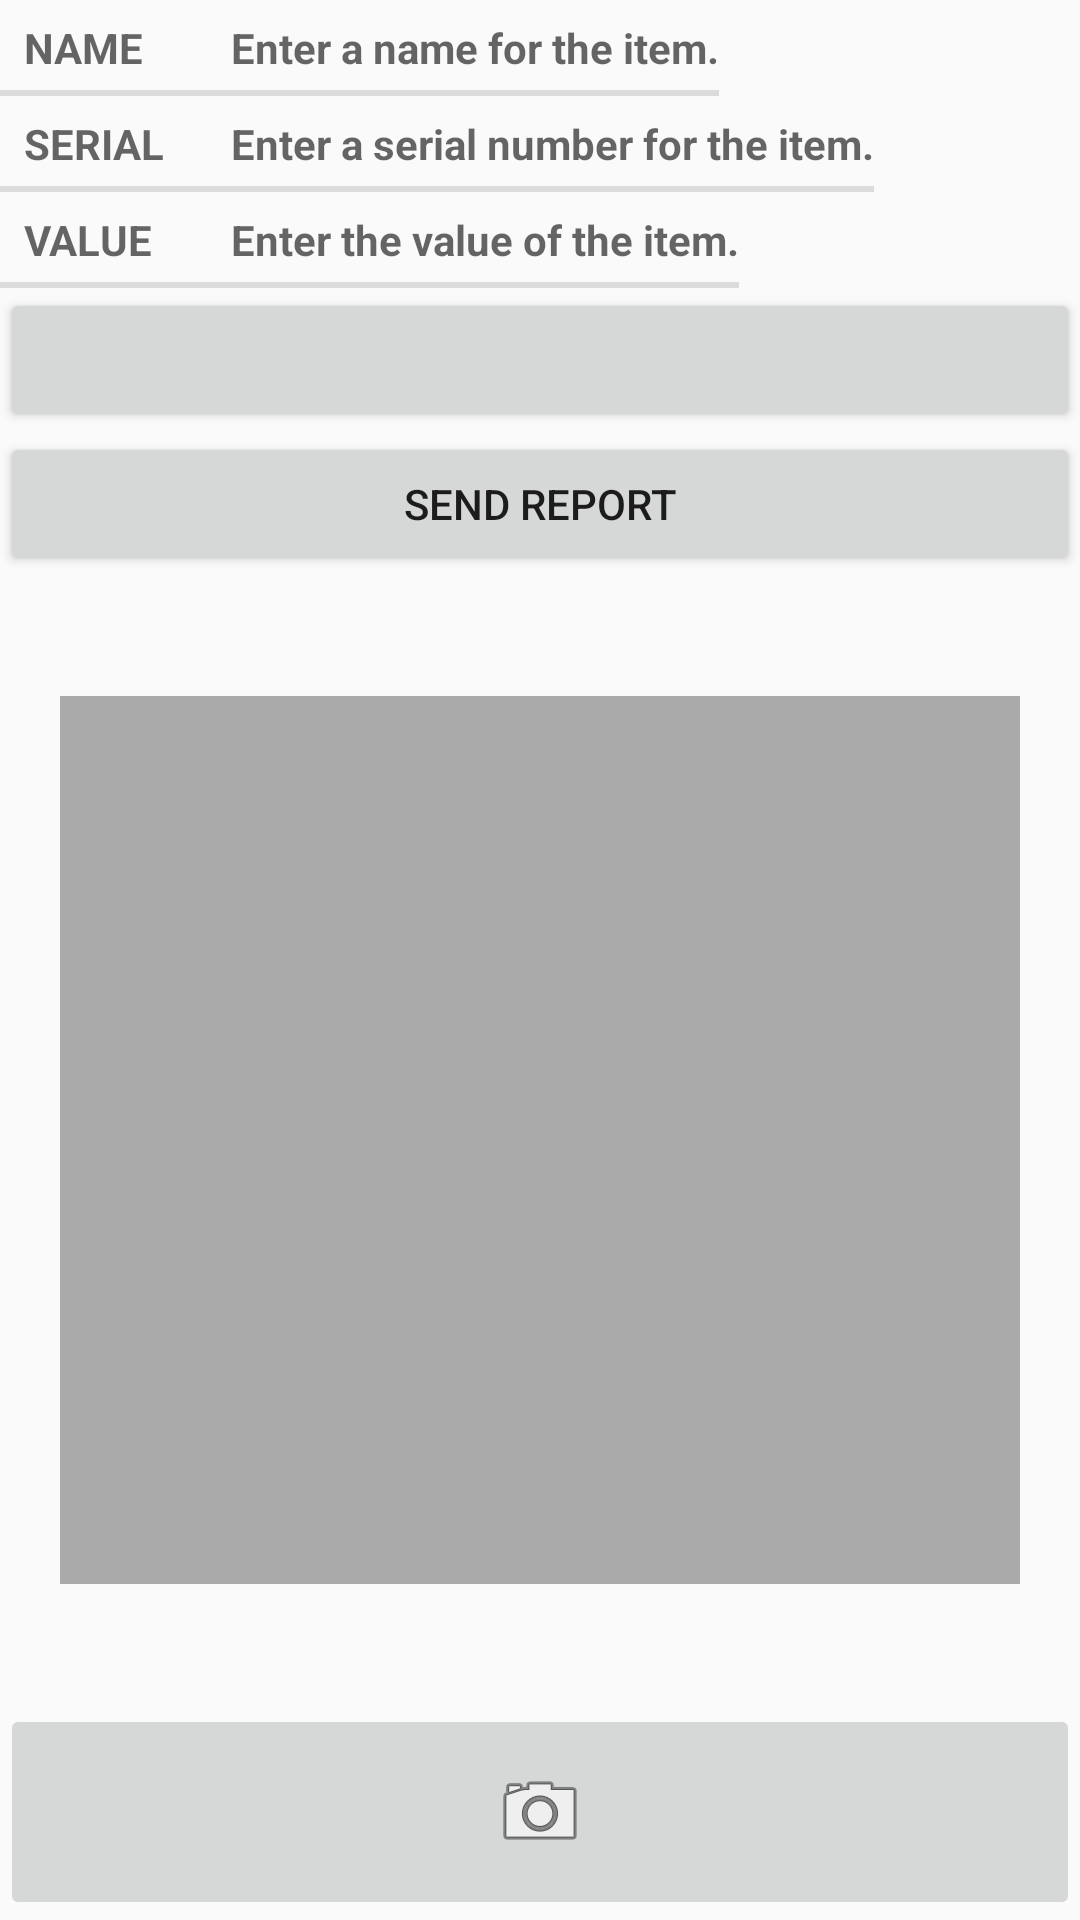

Reconstruct the res/layout file that produces this screen, plus the resources it refers to.
<!-- AndroidManifest.xml: application theme Theme.Homepwner -->
<!-- res/layout/fragment_item.xml -->
<?xml version="1.0" encoding="utf-8"?>
<LinearLayout xmlns:android="http://schemas.android.com/apk/res/android"
    android:layout_width="match_parent"
    android:layout_height="match_parent"
    android:layout_margin="16dp"
    android:orientation="vertical">

    <LinearLayout
        android:layout_width="wrap_content"
        android:layout_height="wrap_content"
        android:orientation="horizontal">

        <TextView
            style="?android:listSeparatorTextViewStyle"
            android:layout_width="69dp"
            android:layout_height="wrap_content"
            android:layout_gravity="start"
            android:text="@string/item_name_label" />

        <EditText
            android:id="@+id/item_name"
            style="?android:listSeparatorTextViewStyle"
            android:layout_width="wrap_content"
            android:layout_height="wrap_content"
            android:hint="@string/item_name_hint"
            android:inputType="text" />

    </LinearLayout>

    <LinearLayout
        android:layout_width="wrap_content"
        android:layout_height="wrap_content"
        android:orientation="horizontal">

        <TextView
            style="?android:listSeparatorTextViewStyle"
            android:layout_width="69dp"
            android:layout_height="wrap_content"
            android:layout_gravity="start"
            android:text="@string/item_serial_label" />

        <EditText
            android:id="@+id/item_serial"
            style="?android:listSeparatorTextViewStyle"
            android:layout_width="match_parent"
            android:layout_height="wrap_content"
            android:inputType="text"
            android:hint="@string/item_serial_hint" />

    </LinearLayout>

    <LinearLayout
        android:layout_width="wrap_content"
        android:layout_height="wrap_content"
        android:orientation="horizontal">

        <TextView
            style="?android:listSeparatorTextViewStyle"
            android:layout_width="69dp"
            android:layout_height="wrap_content"
            android:layout_gravity="start"
            android:text="@string/item_value_label" />

        <EditText
            android:id="@+id/item_value"
            style="?android:listSeparatorTextViewStyle"
            android:layout_width="match_parent"
            android:layout_height="wrap_content"
            android:inputType="text"
            android:hint="@string/item_value_hint" />

    </LinearLayout>

    <LinearLayout
        android:layout_width="match_parent"
        android:layout_height="match_parent"

        android:orientation="vertical">

        <Button
            android:id="@+id/item_date"
            android:layout_width="match_parent"
            android:layout_height="wrap_content"
            android:orientation="vertical" />

        <Button
            android:id="@+id/item_report"
            android:layout_width="match_parent"
            android:layout_height="wrap_content"
            android:text="@string/item_report_text" />

        <ImageView
            android:id="@+id/item_photo"
            android:layout_width="match_parent"
            android:layout_height="0dp"
            android:background="@android:color/darker_gray"
            android:cropToPadding="true"
            android:layout_weight="1"
            android:layout_marginStart="20dp"
            android:layout_marginEnd="20dp"
            android:layout_marginTop="40dp"
            android:layout_marginBottom="40dp"
            android:scaleType="centerInside" />

        <ImageButton
            android:id="@+id/item_camera"
            android:layout_width="match_parent"
            android:layout_height="72dp"
            android:src="@android:drawable/ic_menu_camera" />

    </LinearLayout>

</LinearLayout>
<!-- resources referenced by this layout -->
<resources>
  <string name="item_name_hint">Enter a name for the item.</string>
  <string name="item_name_label">Name</string>
  <string name="item_report_text">Send Report</string>
  <string name="item_serial_hint">Enter a serial number for the item.</string>
  <string name="item_serial_label">Serial</string>
  <string name="item_value_hint">Enter the value of the item.</string>
  <string name="item_value_label">Value</string>
  <style name="Theme.Homepwner" parent="Theme.AppCompat.Light.DarkActionBar">
          
          <item name="colorPrimary">@color/purple_500</item>
          <item name="colorPrimaryDark">@color/purple_700</item>
          <item name="colorAccent">@color/teal_200</item>
          
      </style>
  <!-- not gathered from this repository: default colours our renderer supplied (Android Studio template values) -->
  <color name="purple_500">#FF6200EE</color>
  <color name="purple_700">#FF3700B3</color>
  <color name="teal_200">#FF03DAC5</color>
</resources>
